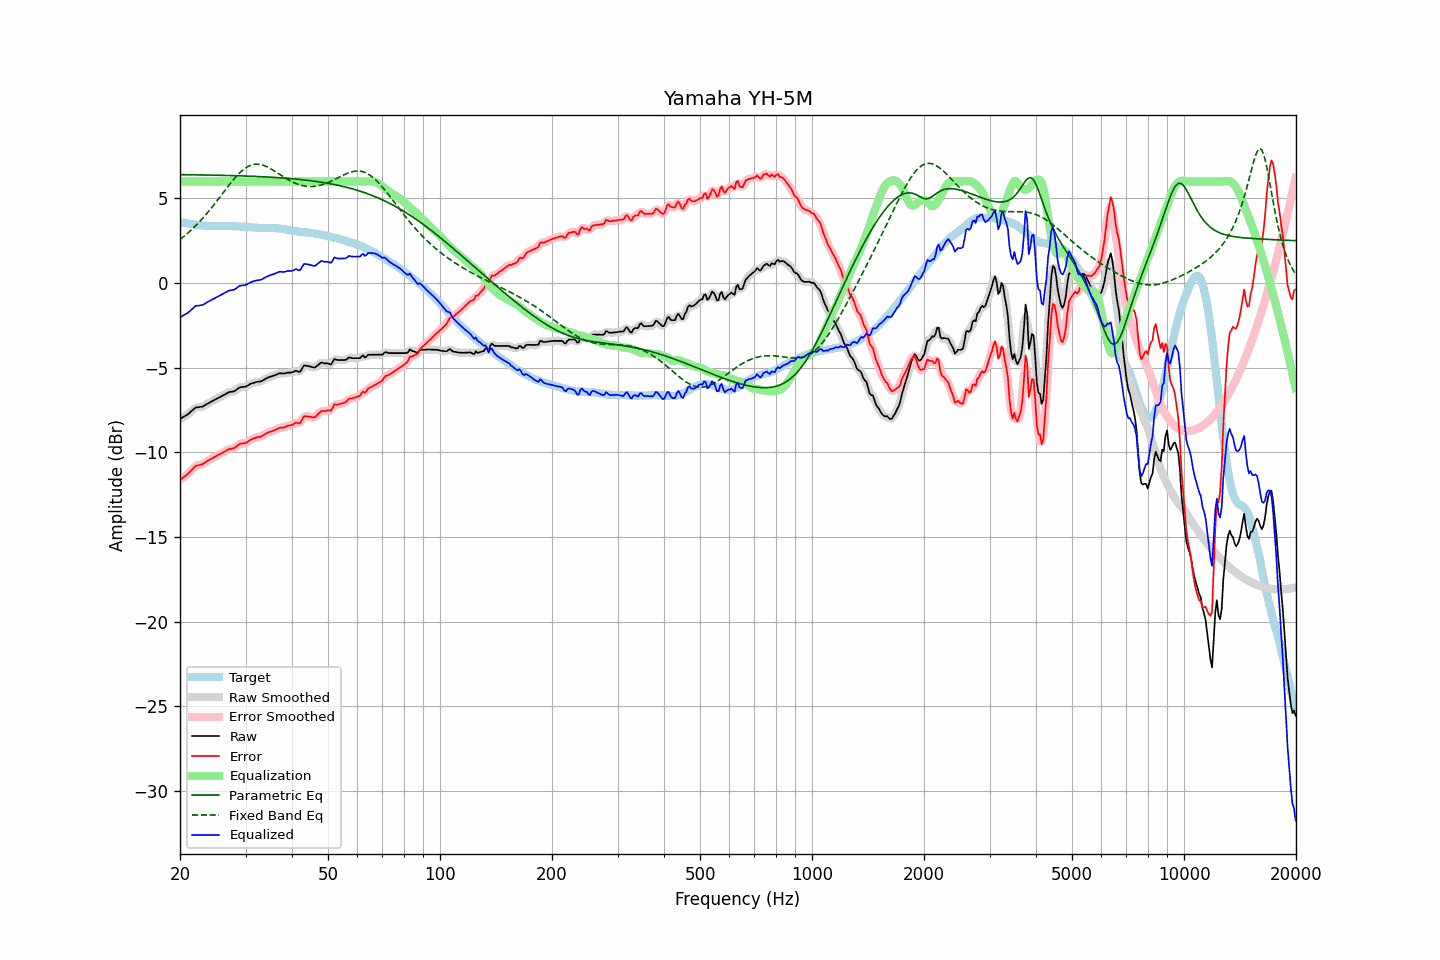

Source data for this figure (header and first rows):
frequency, raw, error, smoothed, error_smoothed, equalization, parametric_eq, fixed_band_eq, equalized_raw, equalized_smoothed, target
20.00, -8.02, -11.63, -8.02, -11.63, 6.00, 6.41, 2.58, -2.02, -2.02, 3.61
20.20, -7.96, -11.55, -7.97, -11.56, 6.00, 6.40, 2.65, -1.96, -1.97, 3.59
20.40, -7.91, -11.48, -7.92, -11.48, 6.00, 6.40, 2.72, -1.91, -1.92, 3.56
20.61, -7.86, -11.41, -7.86, -11.41, 6.00, 6.40, 2.80, -1.86, -1.86, 3.55
20.81, -7.80, -11.34, -7.80, -11.34, 6.00, 6.40, 2.88, -1.80, -1.80, 3.53
21.02, -7.74, -11.27, -7.74, -11.26, 6.00, 6.40, 2.96, -1.74, -1.74, 3.52
21.23, -7.66, -11.17, -7.66, -11.17, 6.00, 6.40, 3.05, -1.66, -1.66, 3.50
21.44, -7.57, -11.06, -7.58, -11.07, 6.00, 6.40, 3.14, -1.57, -1.58, 3.49
21.66, -7.50, -10.98, -7.49, -10.96, 6.00, 6.40, 3.22, -1.50, -1.49, 3.48
21.87, -7.40, -10.86, -7.41, -10.87, 6.00, 6.39, 3.32, -1.40, -1.41, 3.46
22.09, -7.34, -10.79, -7.36, -10.81, 6.00, 6.39, 3.41, -1.34, -1.36, 3.45
22.31, -7.33, -10.77, -7.33, -10.76, 6.00, 6.39, 3.51, -1.33, -1.33, 3.44
22.54, -7.32, -10.75, -7.32, -10.75, 6.00, 6.39, 3.61, -1.32, -1.32, 3.43
22.76, -7.30, -10.72, -7.31, -10.72, 6.00, 6.39, 3.71, -1.30, -1.31, 3.41
22.99, -7.29, -10.70, -7.28, -10.69, 6.00, 6.39, 3.81, -1.29, -1.28, 3.40
23.22, -7.24, -10.64, -7.24, -10.64, 6.00, 6.39, 3.92, -1.24, -1.24, 3.39
23.45, -7.18, -10.57, -7.19, -10.58, 6.00, 6.38, 4.03, -1.18, -1.19, 3.39
23.69, -7.13, -10.50, -7.13, -10.51, 6.00, 6.38, 4.14, -1.13, -1.13, 3.38
23.92, -7.07, -10.45, -7.07, -10.45, 6.00, 6.38, 4.26, -1.07, -1.07, 3.38
24.16, -7.02, -10.40, -7.02, -10.40, 6.00, 6.38, 4.37, -1.02, -1.02, 3.38
24.40, -6.97, -10.35, -6.97, -10.35, 6.00, 6.38, 4.49, -0.97, -0.97, 3.37
24.65, -6.93, -10.30, -6.92, -10.30, 6.00, 6.38, 4.61, -0.93, -0.92, 3.37
24.89, -6.87, -10.25, -6.87, -10.25, 6.00, 6.37, 4.73, -0.87, -0.87, 3.37
25.14, -6.82, -10.19, -6.82, -10.19, 6.00, 6.37, 4.86, -0.82, -0.82, 3.37
25.39, -6.77, -10.14, -6.77, -10.14, 6.00, 6.37, 4.98, -0.77, -0.77, 3.37
25.65, -6.72, -10.09, -6.73, -10.10, 6.00, 6.37, 5.11, -0.72, -0.73, 3.37
25.91, -6.68, -10.05, -6.67, -10.05, 6.00, 6.37, 5.23, -0.68, -0.67, 3.37
26.16, -6.62, -10.00, -6.62, -9.99, 6.00, 6.36, 5.36, -0.62, -0.62, 3.37
26.43, -6.57, -9.94, -6.57, -9.94, 6.00, 6.36, 5.48, -0.57, -0.57, 3.37
26.69, -6.51, -9.88, -6.51, -9.88, 6.00, 6.36, 5.61, -0.51, -0.51, 3.37
26.96, -6.47, -9.83, -6.47, -9.83, 6.00, 6.36, 5.73, -0.47, -0.47, 3.37
27.23, -6.44, -9.80, -6.44, -9.80, 6.00, 6.35, 5.85, -0.44, -0.44, 3.36
27.50, -6.41, -9.78, -6.42, -9.78, 6.00, 6.35, 5.97, -0.41, -0.42, 3.36
27.77, -6.40, -9.76, -6.40, -9.76, 6.00, 6.35, 6.08, -0.40, -0.40, 3.36
28.05, -6.37, -9.73, -6.36, -9.72, 6.00, 6.35, 6.20, -0.37, -0.36, 3.36
28.33, -6.30, -9.65, -6.30, -9.65, 6.00, 6.34, 6.30, -0.30, -0.30, 3.34
28.62, -6.24, -9.58, -6.24, -9.58, 6.00, 6.34, 6.40, -0.24, -0.24, 3.34
28.90, -6.16, -9.50, -6.18, -9.52, 6.00, 6.34, 6.50, -0.16, -0.18, 3.34
29.19, -6.14, -9.48, -6.15, -9.48, 6.00, 6.33, 6.59, -0.14, -0.15, 3.34
29.48, -6.13, -9.47, -6.13, -9.47, 6.00, 6.33, 6.67, -0.13, -0.13, 3.33
29.78, -6.12, -9.45, -6.13, -9.46, 6.00, 6.33, 6.75, -0.12, -0.13, 3.33
30.08, -6.11, -9.44, -6.10, -9.43, 6.00, 6.32, 6.81, -0.11, -0.10, 3.33
30.38, -6.06, -9.38, -6.06, -9.38, 6.00, 6.32, 6.87, -0.06, -0.06, 3.32
30.68, -6.00, -9.31, -6.01, -9.32, 6.00, 6.32, 6.92, -0.00, -0.01, 3.31
30.99, -5.95, -9.25, -5.95, -9.26, 6.00, 6.31, 6.96, 0.05, 0.05, 3.31
31.30, -5.92, -9.21, -5.91, -9.21, 6.00, 6.31, 6.99, 0.08, 0.09, 3.29
31.61, -5.88, -9.17, -5.88, -9.17, 6.00, 6.31, 7.01, 0.12, 0.12, 3.29
31.93, -5.86, -9.14, -5.86, -9.14, 6.00, 6.30, 7.02, 0.14, 0.14, 3.28
32.24, -5.83, -9.10, -5.84, -9.11, 6.00, 6.30, 7.03, 0.17, 0.16, 3.27
32.57, -5.82, -9.09, -5.83, -9.09, 6.00, 6.29, 7.02, 0.18, 0.17, 3.27
32.89, -5.81, -9.08, -5.81, -9.07, 6.00, 6.29, 7.01, 0.19, 0.19, 3.26
33.22, -5.77, -9.03, -5.77, -9.03, 6.00, 6.28, 6.98, 0.23, 0.23, 3.26
33.55, -5.72, -8.98, -5.72, -8.98, 6.00, 6.28, 6.95, 0.28, 0.28, 3.25
33.89, -5.66, -8.92, -5.67, -8.92, 6.00, 6.27, 6.92, 0.34, 0.33, 3.26
34.23, -5.61, -8.87, -5.62, -8.87, 6.00, 6.27, 6.88, 0.39, 0.38, 3.25
34.57, -5.57, -8.82, -5.57, -8.82, 6.00, 6.26, 6.83, 0.43, 0.43, 3.25
34.92, -5.54, -8.78, -5.54, -8.78, 6.00, 6.26, 6.78, 0.46, 0.46, 3.25
35.27, -5.51, -8.75, -5.51, -8.75, 6.00, 6.25, 6.72, 0.49, 0.49, 3.24
35.62, -5.47, -8.72, -5.47, -8.72, 6.00, 6.25, 6.67, 0.53, 0.53, 3.25
35.97, -5.44, -8.69, -5.44, -8.68, 6.00, 6.24, 6.61, 0.56, 0.56, 3.24
... 635 more rows
